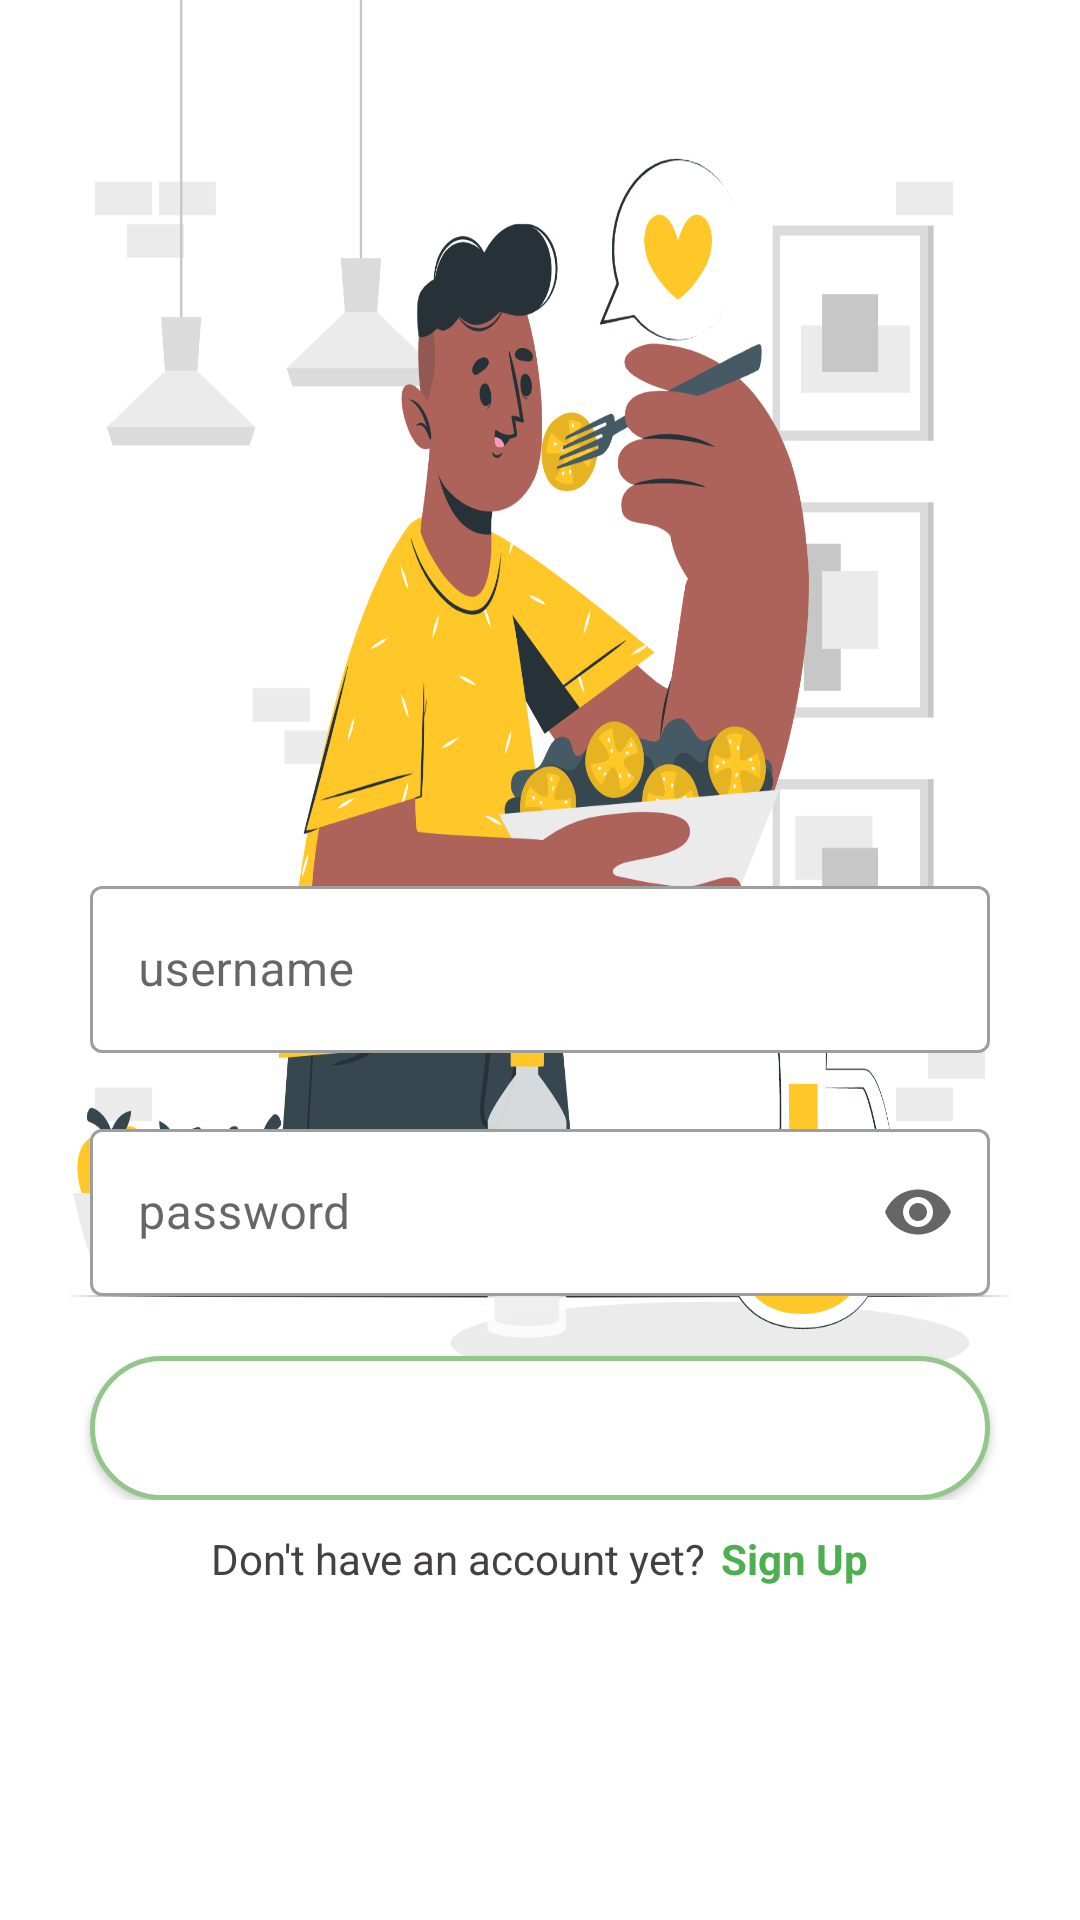

Here is an Android app screen rendered from its layout file. Give the layout XML and the strings, colors and styles it references.
<!-- AndroidManifest.xml: application theme Theme.ApiRetrofitDemo -->
<!-- res/layout/activity_login.xml -->
<?xml version="1.0" encoding="utf-8"?>
<LinearLayout xmlns:android="http://schemas.android.com/apk/res/android"
    xmlns:app="http://schemas.android.com/apk/res-auto"
    xmlns:tools="http://schemas.android.com/tools"
    android:layout_width="match_parent"
    android:layout_height="match_parent"
    android:orientation="vertical"
    tools:context=".Activity.LoginActivity">
    
    <LinearLayout
        android:layout_width="match_parent"
        android:layout_height="500dp"
        android:background="@drawable/image_eating">
        <LinearLayout
            android:layout_width="match_parent"
            android:layout_height="wrap_content"
            android:layout_gravity="bottom"
            android:orientation="vertical">
            <com.google.android.material.textfield.TextInputLayout
                android:layout_width="match_parent"
                android:layout_height="wrap_content"
                android:layout_marginRight="30dp"
                android:layout_marginLeft="30dp"
                android:layout_marginBottom="20dp"
                style="@style/Widget.MaterialComponents.TextInputLayout.OutlinedBox"
                app:boxBackgroundColor="@color/white"
                android:hint="username"
                android:textColor="@android:color/black"
                android:textSize="16sp">
                <com.google.android.material.textfield.TextInputEditText
                    android:id="@+id/edt_username"
                    android:layout_width="match_parent"
                    android:layout_height="wrap_content"/>
            </com.google.android.material.textfield.TextInputLayout>

            <com.google.android.material.textfield.TextInputLayout
                android:layout_width="match_parent"
                android:layout_height="wrap_content"
                android:layout_marginRight="30dp"
                app:boxBackgroundColor="@color/white"
                android:layout_marginLeft="30dp"
                android:hint="password"
                style="@style/Widget.MaterialComponents.TextInputLayout.OutlinedBox"
                app:endIconMode="password_toggle"
                android:textColor="@android:color/black"
                android:textSize="16sp">
                <com.google.android.material.textfield.TextInputEditText
                    android:id="@+id/edt_password"
                    android:layout_width="match_parent"
                    android:layout_height="wrap_content"
                    android:inputType="textPassword" />
            </com.google.android.material.textfield.TextInputLayout>

            <Button
                android:id="@+id/btn_login"
                android:layout_width="300dp"
                android:layout_height="wrap_content"
                android:layout_gravity="center"
                android:background="@drawable/login_fielde"
                android:textColor="@color/white"
                android:layout_marginTop="20dp"
                android:text="Login"/>
        </LinearLayout>
    </LinearLayout>
    
    <LinearLayout
        android:layout_width="wrap_content"
        android:layout_height="wrap_content"
        android:orientation="horizontal"
        android:layout_gravity="center"
        android:layout_marginTop="10dp">
        <TextView
            android:text="Don't have an account yet?"
            android:layout_width="wrap_content"
            android:layout_height="wrap_content"
            android:layout_marginRight="5dp"/>
        <TextView
            android:id="@+id/click_sign_up"
            android:text="Sign Up"
            android:textStyle="bold"
            android:textColor="#4CAF50"
            android:layout_width="wrap_content"
            android:layout_height="wrap_content"/>
    </LinearLayout>


</LinearLayout>
<!-- resources referenced by this layout -->
<resources>
  <color name="white">#FFFFFFFF</color>
  <!-- drawable image_eating: png bitmap (drawable, 327726 bytes) -->
  <!-- drawable login_fielde (drawable) -->
  <?xml version="1.0" encoding="utf-8"?>
  <selector xmlns:android="http://schemas.android.com/apk/res/android">
  
      <item>
          <shape android:shape="rectangle">
              <solid android:color="#fff"/>
              <corners android:radius="30dp"/>
  
              <stroke
                  android:width="1.5dp"
                  android:color="@color/xanh"/>
          </shape>
      </item>
  </selector>
  <style name="Theme.ApiRetrofitDemo" parent="Theme.MaterialComponents.DayNight.NoActionBar">
          
          <item name="colorPrimary">@color/xanh</item>
          <item name="colorPrimaryVariant">@color/purple_700</item>
          <item name="colorOnPrimary">@color/white</item>
          
          <item name="android:textColor">@color/text</item>
          <item name="fontFamily">@font/popins_regular</item>
          
          <item name="colorSecondary">@color/teal_200</item>
          <item name="colorSecondaryVariant">@color/teal_700</item>
          <item name="colorOnSecondary">@color/black</item>
          
          <item name="android:statusBarColor">?attr/colorPrimaryVariant</item>
          
      </style>
  <color name="xanh">#91C789</color>
  <color name="purple_700">#FF3700B3</color>
  <color name="text">#434141</color>
  <color name="teal_200">#FF03DAC5</color>
  <color name="teal_700">#FF018786</color>
  <color name="black">#FF000000</color>
</resources>
